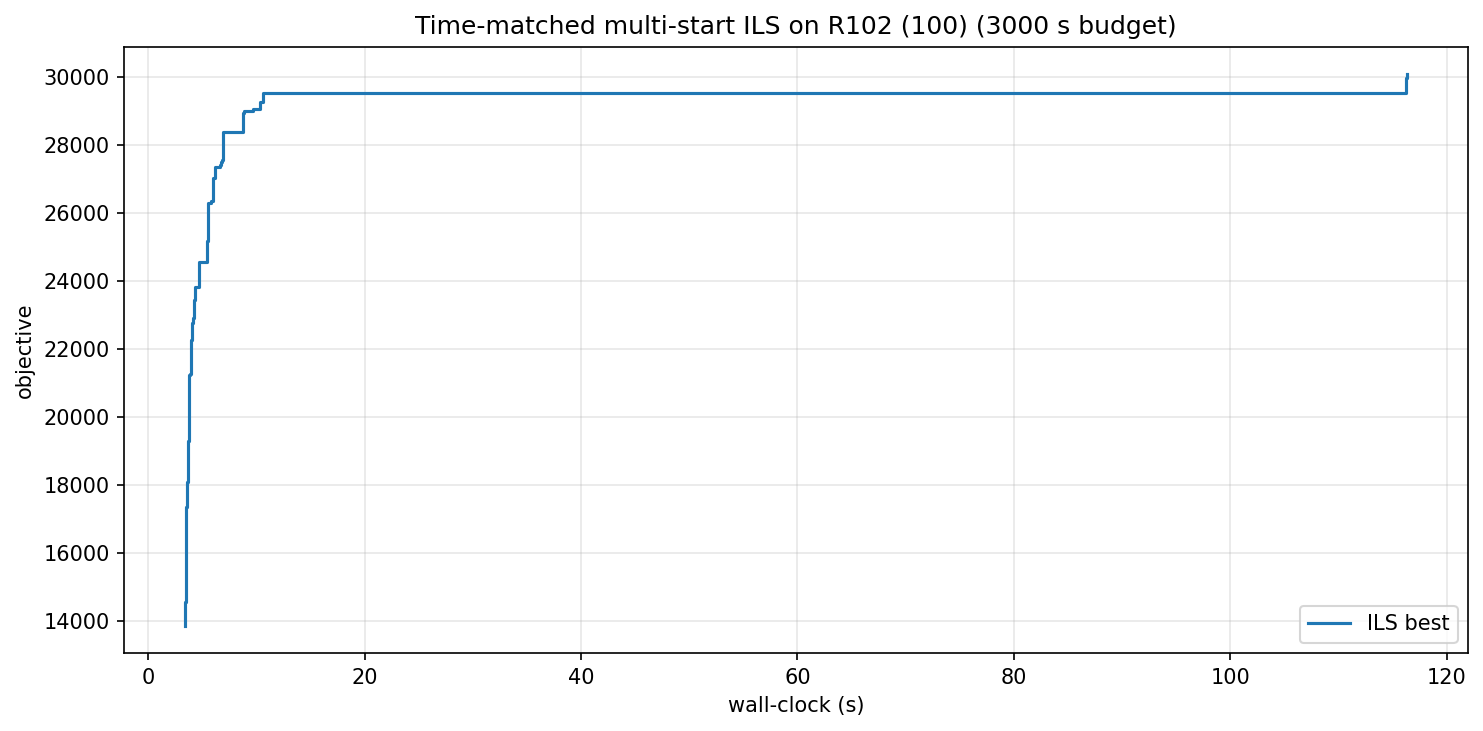

The data file committed next to this chart (first rows):
wall_s, iter, best_obj
3.44, 0, 13854
3.45, 1, 14554
3.47, 4, 14601
3.48, 6, 15805
3.50, 7, 16927
3.54, 11, 17341
3.57, 12, 17663
3.58, 13, 18092
3.67, 18, 18149
3.71, 20, 19293
3.75, 21, 19659
3.81, 24, 21239
3.84, 26, 21253
3.94, 29, 21358
3.97, 30, 22269
4.05, 39, 22649
4.06, 40, 22652
4.08, 41, 22751
4.11, 42, 22808
4.13, 43, 22821
4.17, 45, 22902
4.22, 52, 23179
4.24, 56, 23454
4.31, 62, 23826
4.38, 72, 23830
4.66, 93, 24370
4.71, 96, 24551
5.42, 141, 25053
5.48, 146, 25181
5.51, 147, 26295
5.79, 166, 26353
6.00, 177, 26660
6.02, 182, 27023
6.16, 193, 27372
6.61, 248, 27428
6.74, 256, 27508
6.82, 260, 27559
6.87, 263, 28001
6.90, 264, 28392
8.79, 402, 28945
8.87, 405, 28995
9.67, 473, 29058
10.11, 513, 29062
10.29, 522, 29281
10.59, 552, 29552
116.2, 9026, 29973
116.3, 9031, 30097
